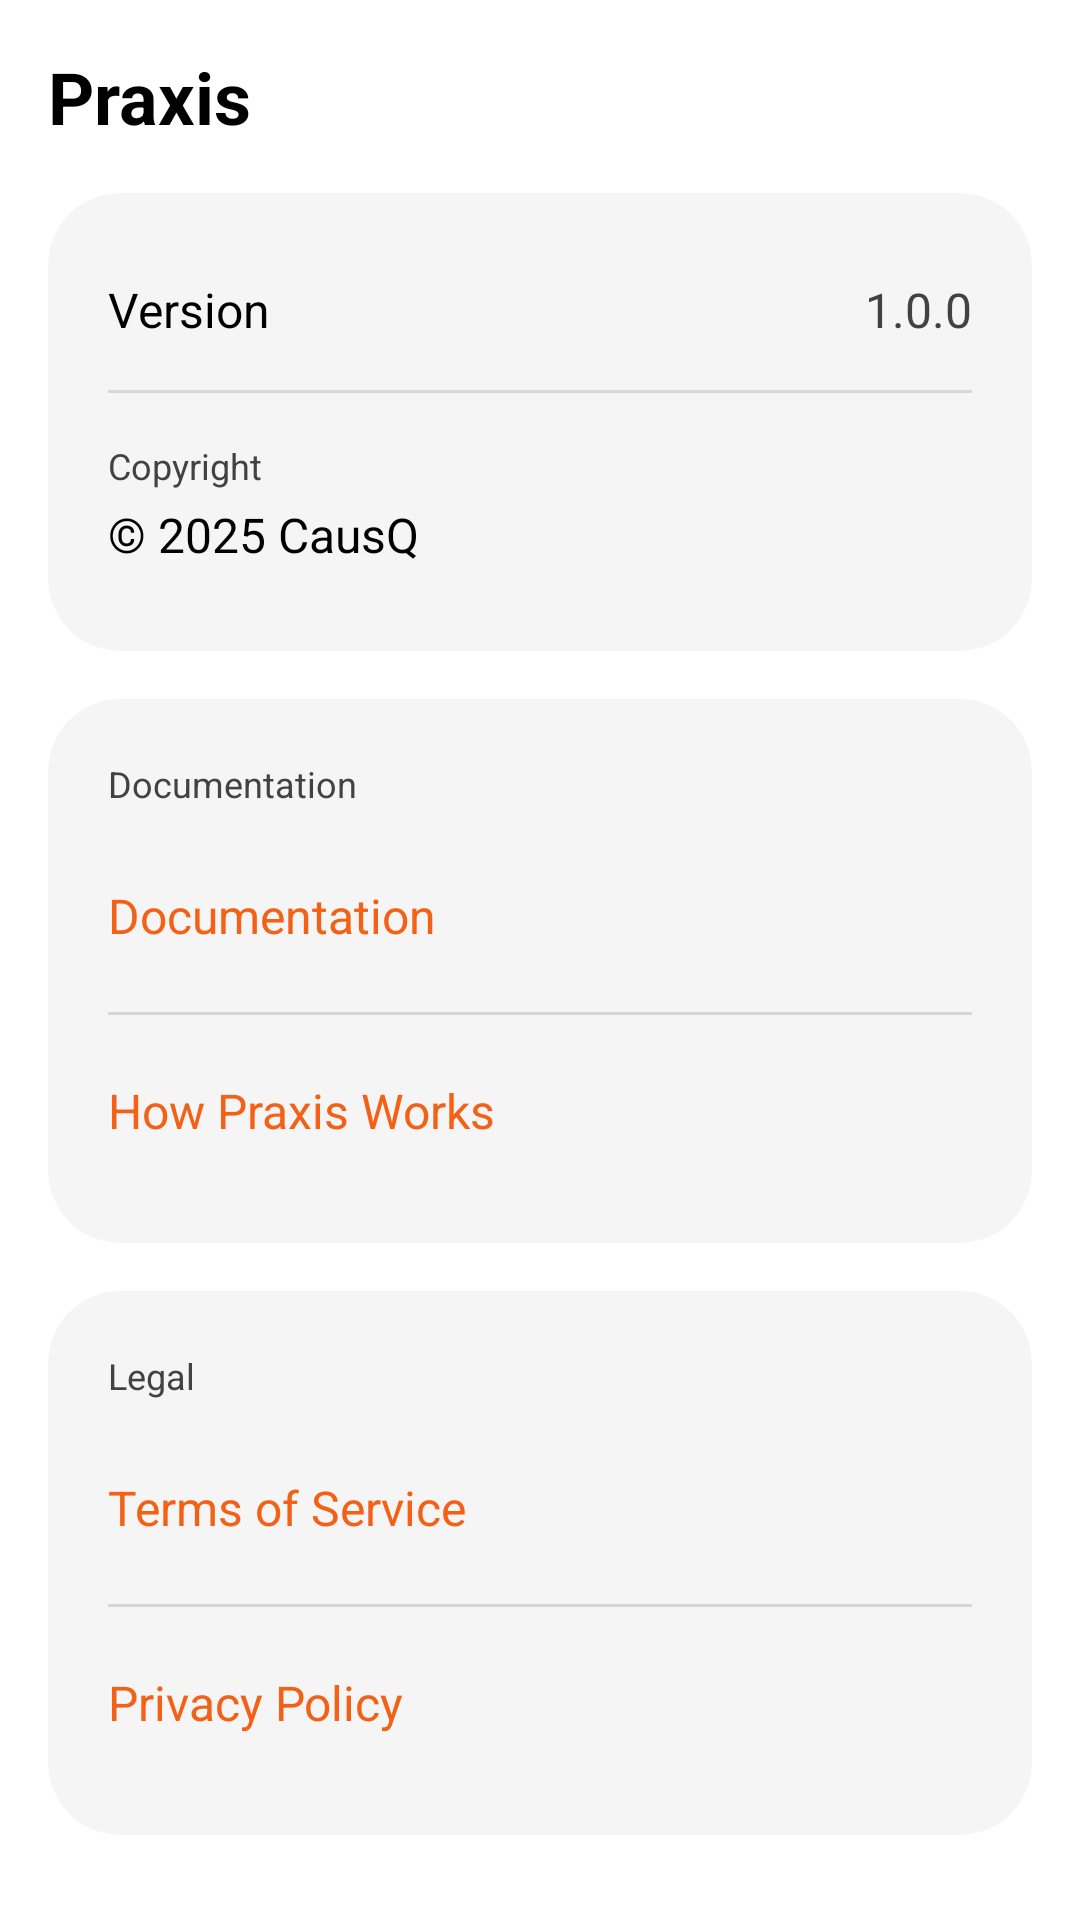

Reconstruct the res/layout file that produces this screen, plus the resources it refers to.
<!-- AndroidManifest.xml: application theme Theme.Praxis -->
<!-- res/layout/content_about.xml -->
<?xml version="1.0" encoding="utf-8"?>
<androidx.core.widget.NestedScrollView
    xmlns:android="http://schemas.android.com/apk/res/android"
    xmlns:app="http://schemas.android.com/apk/res-auto"
    android:layout_width="match_parent"
    android:layout_height="match_parent"
    app:layout_behavior="@string/appbar_scrolling_view_behavior">

    <LinearLayout
        android:layout_width="match_parent"
        android:layout_height="wrap_content"
        android:orientation="vertical"
        android:padding="16dp">

        
        <TextView
            android:layout_width="match_parent"
            android:layout_height="wrap_content"
            android:text="Praxis"
            android:textColor="?attr/colorOnSurface"
            android:textSize="24sp"
            android:textStyle="bold"
            android:layout_marginBottom="16dp" />

        
        <com.google.android.material.card.MaterialCardView
            android:layout_width="match_parent"
            android:layout_height="wrap_content"
            android:layout_marginBottom="16dp"
            app:cardBackgroundColor="@color/card_background_light"
            app:cardCornerRadius="24dp"
            app:cardElevation="0dp"
            app:strokeWidth="0dp">

            <LinearLayout
                android:layout_width="match_parent"
                android:layout_height="wrap_content"
                android:orientation="vertical"
                android:padding="20dp">

                
                <LinearLayout
                    android:layout_width="match_parent"
                    android:layout_height="wrap_content"
                    android:orientation="horizontal"
                    android:paddingVertical="8dp">

                    <TextView
                        android:layout_width="0dp"
                        android:layout_height="wrap_content"
                        android:layout_weight="1"
                        android:text="Version"
                        android:textSize="16sp"
                        android:textColor="?attr/colorOnSurface" />

                    <TextView
                        android:id="@+id/tv_version"
                        android:layout_width="wrap_content"
                        android:layout_height="wrap_content"
                        android:text="1.0.0"
                        android:textSize="16sp"
                        android:textColor="?attr/colorOnSurfaceVariant" />
                </LinearLayout>

                
                <View
                    android:layout_width="match_parent"
                    android:layout_height="1dp"
                    android:layout_marginVertical="8dp"
                    android:background="?android:attr/dividerHorizontal" />

                
                <LinearLayout
                    android:layout_width="match_parent"
                    android:layout_height="wrap_content"
                    android:orientation="vertical"
                    android:paddingVertical="8dp">

                    <TextView
                        android:layout_width="wrap_content"
                        android:layout_height="wrap_content"
                        android:text="Copyright"
                        android:textSize="12sp"
                        android:textColor="?attr/colorOnSurfaceVariant" />

                    <TextView
                        android:id="@+id/tv_copyright"
                        android:layout_width="match_parent"
                        android:layout_height="wrap_content"
                        android:layout_marginTop="4dp"
                        android:text="© 2025 CausQ"
                        android:textSize="16sp"
                        android:textColor="?attr/colorOnSurface" />
                </LinearLayout>

            </LinearLayout>

        </com.google.android.material.card.MaterialCardView>

        
        <com.google.android.material.card.MaterialCardView
            android:layout_width="match_parent"
            android:layout_height="wrap_content"
            android:layout_marginBottom="16dp"
            app:cardBackgroundColor="@color/card_background_light"
            app:cardCornerRadius="24dp"
            app:cardElevation="0dp"
            app:strokeWidth="0dp">

            <LinearLayout
                android:layout_width="match_parent"
                android:layout_height="wrap_content"
                android:orientation="vertical"
                android:padding="20dp">

                <TextView
                    android:layout_width="wrap_content"
                    android:layout_height="wrap_content"
                    android:text="Documentation"
                    android:textSize="12sp"
                    android:textColor="?attr/colorOnSurfaceVariant"
                    android:layout_marginBottom="12dp" />

                
                <LinearLayout
                    android:id="@+id/tv_docs"
                    android:layout_width="match_parent"
                    android:layout_height="48dp"
                    android:orientation="horizontal"
                    android:gravity="center_vertical"
                    android:background="?attr/selectableItemBackground"
                    android:clickable="true"
                    android:focusable="true"
                    android:paddingVertical="8dp">

                    <TextView
                        android:layout_width="0dp"
                        android:layout_height="wrap_content"
                        android:layout_weight="1"
                        android:text="Documentation"
                        android:textSize="16sp"
                        android:textColor="@color/praxis_primary" />

                    <ImageView
                        android:layout_width="16dp"
                        android:layout_height="16dp"
                        android:src="@drawable/ic_arrow_forward"
                        android:tint="?attr/colorOnSurfaceVariant"
                        android:contentDescription="Navigate" />
                </LinearLayout>

                
                <View
                    android:layout_width="match_parent"
                    android:layout_height="1dp"
                    android:layout_marginVertical="8dp"
                    android:background="?android:attr/dividerHorizontal" />

                
                <LinearLayout
                    android:id="@+id/tv_how_it_works"
                    android:layout_width="match_parent"
                    android:layout_height="48dp"
                    android:orientation="horizontal"
                    android:gravity="center_vertical"
                    android:background="?attr/selectableItemBackground"
                    android:clickable="true"
                    android:focusable="true"
                    android:paddingVertical="8dp">

                    <TextView
                        android:layout_width="0dp"
                        android:layout_height="wrap_content"
                        android:layout_weight="1"
                        android:text="How Praxis Works"
                        android:textSize="16sp"
                        android:textColor="@color/praxis_primary" />

                    <ImageView
                        android:layout_width="16dp"
                        android:layout_height="16dp"
                        android:src="@drawable/ic_arrow_forward"
                        android:tint="?attr/colorOnSurfaceVariant"
                        android:contentDescription="Navigate" />
                </LinearLayout>

            </LinearLayout>

        </com.google.android.material.card.MaterialCardView>

        
        <com.google.android.material.card.MaterialCardView
            android:layout_width="match_parent"
            android:layout_height="wrap_content"
            android:layout_marginBottom="16dp"
            app:cardBackgroundColor="@color/card_background_light"
            app:cardCornerRadius="24dp"
            app:cardElevation="0dp"
            app:strokeWidth="0dp">

            <LinearLayout
                android:layout_width="match_parent"
                android:layout_height="wrap_content"
                android:orientation="vertical"
                android:padding="20dp">

                <TextView
                    android:layout_width="wrap_content"
                    android:layout_height="wrap_content"
                    android:text="Legal"
                    android:textSize="12sp"
                    android:textColor="?attr/colorOnSurfaceVariant"
                    android:layout_marginBottom="12dp" />

                
                <LinearLayout
                    android:id="@+id/tv_tos"
                    android:layout_width="match_parent"
                    android:layout_height="48dp"
                    android:orientation="horizontal"
                    android:gravity="center_vertical"
                    android:background="?attr/selectableItemBackground"
                    android:clickable="true"
                    android:focusable="true"
                    android:paddingVertical="8dp">

                    <TextView
                        android:layout_width="0dp"
                        android:layout_height="wrap_content"
                        android:layout_weight="1"
                        android:text="Terms of Service"
                        android:textSize="16sp"
                        android:textColor="@color/praxis_primary" />

                    <ImageView
                        android:layout_width="16dp"
                        android:layout_height="16dp"
                        android:src="@drawable/ic_arrow_forward"
                        android:tint="?attr/colorOnSurfaceVariant"
                        android:contentDescription="Navigate" />
                </LinearLayout>

                
                <View
                    android:layout_width="match_parent"
                    android:layout_height="1dp"
                    android:layout_marginVertical="8dp"
                    android:background="?android:attr/dividerHorizontal" />

                
                <LinearLayout
                    android:id="@+id/tv_privacy"
                    android:layout_width="match_parent"
                    android:layout_height="48dp"
                    android:orientation="horizontal"
                    android:gravity="center_vertical"
                    android:background="?attr/selectableItemBackground"
                    android:clickable="true"
                    android:focusable="true"
                    android:paddingVertical="8dp">

                    <TextView
                        android:layout_width="0dp"
                        android:layout_height="wrap_content"
                        android:layout_weight="1"
                        android:text="Privacy Policy"
                        android:textSize="16sp"
                        android:textColor="@color/praxis_primary" />

                    <ImageView
                        android:layout_width="16dp"
                        android:layout_height="16dp"
                        android:src="@drawable/ic_arrow_forward"
                        android:tint="?attr/colorOnSurfaceVariant"
                        android:contentDescription="Navigate" />
                </LinearLayout>

            </LinearLayout>

        </com.google.android.material.card.MaterialCardView>

    </LinearLayout>
</androidx.core.widget.NestedScrollView>
<!-- resources referenced by this layout -->
<resources>
  <color name="card_background_light">#F5F5F5</color>
  <color name="praxis_primary">#FFF36117</color>
  <style name="Theme.Praxis" parent="Base.Theme.Praxis" />
  <style name="Base.Theme.Praxis" parent="Theme.Material3.DayNight.NoActionBar">
          
          <item name="colorPrimary">@color/praxis_primary</item>
          <item name="colorOnPrimary">@color/white</item>
          <item name="colorPrimaryContainer">#FFFF8A65</item>
          <item name="colorOnPrimaryContainer">#FF3E2723</item>
  
          
          <item name="colorSecondary">@color/praxis_secondary</item>
          <item name="colorOnSecondary">@color/white</item>
          <item name="colorSecondaryContainer">@color/praxis_primary</item>
          <item name="colorOnSecondaryContainer">#FF4E342E</item>
  
          
          <item name="colorTertiary">@color/praxis_tertiary</item>
          <item name="colorOnTertiary">@color/black</item>
          <item name="colorTertiaryContainer">@color/praxis_primary</item>
          <item name="colorOnTertiaryContainer">#FF5D4037</item>
  
          
          <item name="colorError">#FFB00020</item>
          <item name="colorOnError">@color/white</item>
          <item name="colorErrorContainer">#FFFCD8DF</item>
          <item name="colorOnErrorContainer">#FF370B1E</item>
  
          
          <item name="android:colorBackground">@color/white</item>
          <item name="colorOnBackground">@color/black</item>
  
          
          <item name="colorSurface">@color/white</item>
          <item name="colorOnSurface">@color/black</item>
          <item name="colorSurfaceVariant">#FFF5F5F5</item>
          <item name="colorOnSurfaceVariant">#FF424242</item>
  
          
          <item name="android:statusBarColor">@android:color/transparent</item>
          
          <item name="colorPrimaryDark">?android:attr/colorBackground</item>
  
          
          <item name="android:navigationBarColor">?attr/colorSurface</item>
  
          
          <item name="colorControlNormal">@color/black</item>
  
          
          <item name="materialAlertDialogTheme">@style/ThemeOverlay.Praxis.MaterialAlertDialog</item>
      </style>
  <color name="white">#FFFFFFFF</color>
  <color name="praxis_secondary">#FFF7F7F8</color>
  <color name="praxis_tertiary">#FFF7F7F8</color>
  <color name="black">#FF000000</color>
  <style name="ThemeOverlay.Praxis.MaterialAlertDialog" parent="ThemeOverlay.Material3.MaterialAlertDialog">
          
          <item name="colorOnSurface">@color/black</item>
          <item name="colorOnSurfaceVariant">#FF424242</item>
          <item name="colorSecondary">@color/praxis_primary</item>
      </style>
</resources>
